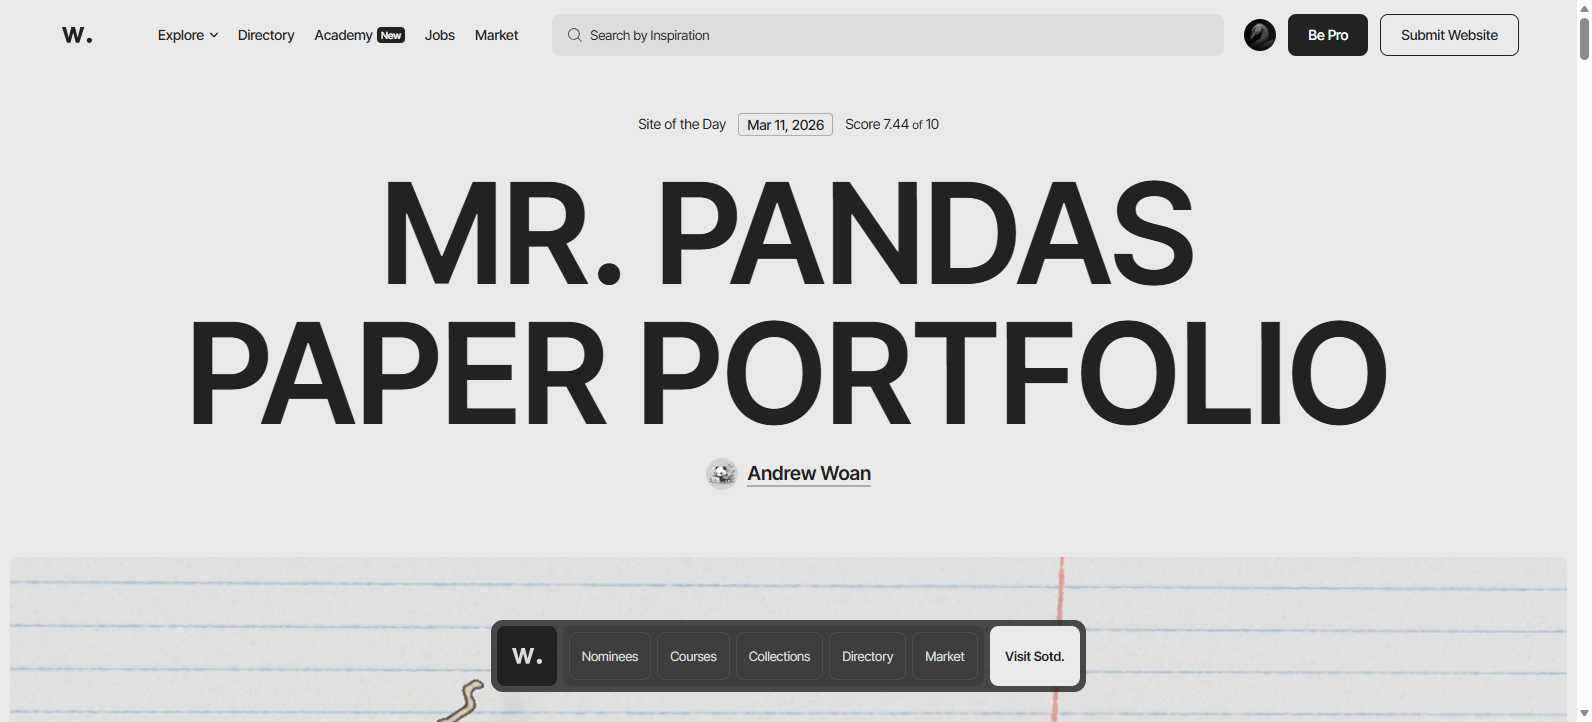
Task: This library contains all the library functions needed to automate the website.
Workflow: OpenDashboard

Step 1: Edge Awwwards - Website Awards - Best Web Des in window 'Awwwards - Website Awards - Best Web Design Trends' (msedge.exe)

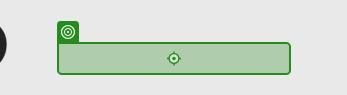
Step 2: click on the link 'Dashboard' in window 'Awwwards - Website Awards - Best Web Design Trends' (msedge.exe)

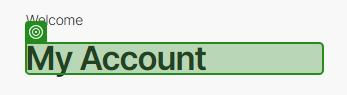
Step 3: check the heading 'My Account' in window 'Settings - Cynthia_Clawhauser' (msedge.exe)
